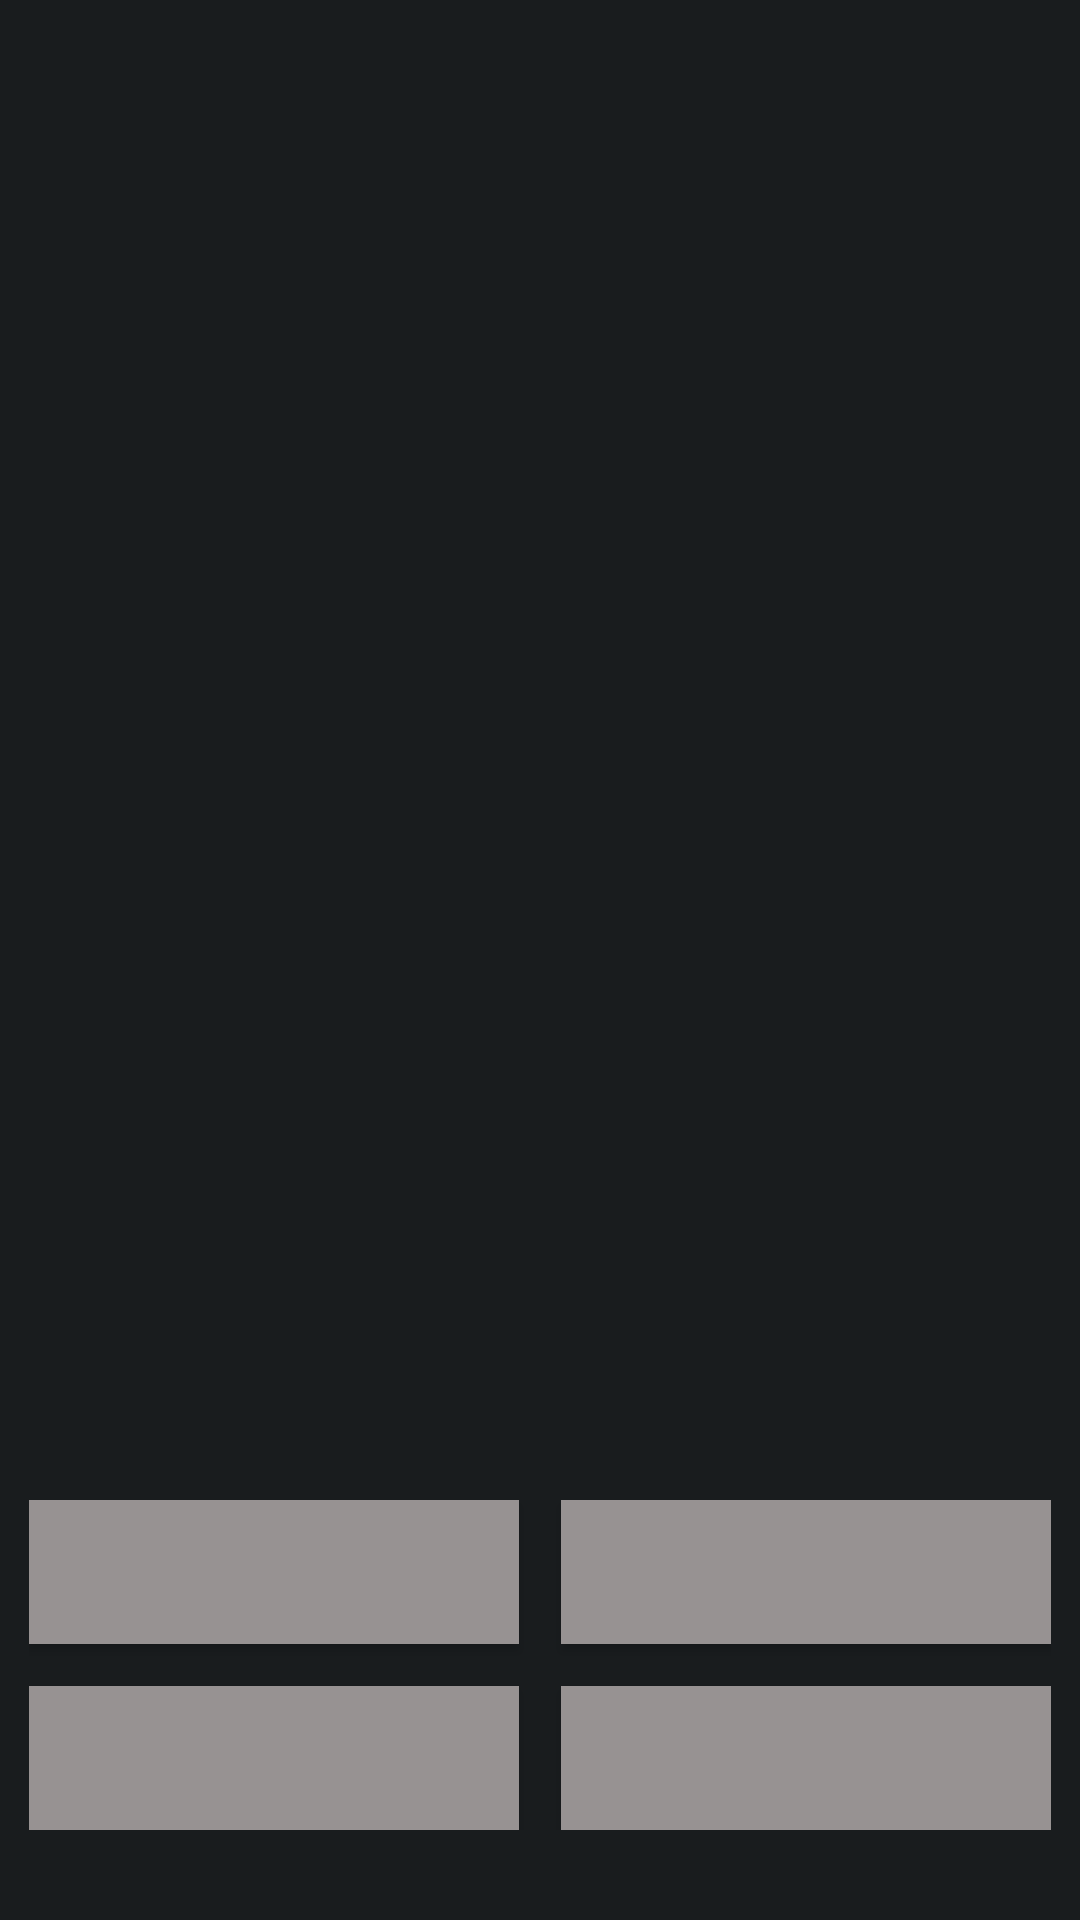

Reconstruct the res/layout file that produces this screen, plus the resources it refers to.
<!-- AndroidManifest.xml: application theme MyTheme -->
<!-- res/layout/activity_play_array.xml -->
<?xml version="1.0" encoding="utf-8"?>
<RelativeLayout xmlns:android="http://schemas.android.com/apk/res/android"
    xmlns:tools="http://schemas.android.com/tools"
    android:layout_width="match_parent"
    android:layout_height="match_parent"
    android:paddingBottom="@dimen/activity_vertical_margin"
    android:paddingLeft="@dimen/activity_horizontal_margin"
    android:paddingRight="@dimen/activity_horizontal_margin"
    android:paddingTop="@dimen/activity_vertical_margin"
    tools:context=".PlayArrayActivity"
    >


    <TextView
        android:layout_width="wrap_content"
        android:layout_height="wrap_content"
        android:id="@+id/score3"
        android:layout_alignParentStart="true"
        android:textSize="20sp"
        android:paddingRight="20dp"
        android:textAlignment="textStart"
        android:textColor="#FF249B34"

        />
    <TextView
        android:layout_width="wrap_content"
        android:layout_height="wrap_content"
        android:id="@+id/countdown3"
        android:layout_centerHorizontal="true"
        android:textSize="20sp"
        android:paddingRight="20dp"
        android:textAlignment="textEnd"
        android:textColor="#FF249B34"
        />

    <TextView
        android:layout_width="wrap_content"
        android:layout_height="wrap_content"
        android:id="@+id/opponentScore3"
        android:layout_alignParentEnd="true"
        android:textSize="20sp"
        android:paddingRight="20dp"
        android:textAlignment="textStart"
        android:textColor="#FF249B34"

        />


    <LinearLayout
        android:layout_width="match_parent"
        android:layout_height="fill_parent"
        android:orientation="vertical"
        android:layout_weight="0.61"
        android:id="@+id/linearLayoutPlayArray"
        android:layout_below="@+id/countdown3"
        android:layout_above="@+id/layout_answersPlayArray"
        android:layout_marginTop="60dp"
        android:layout_marginBottom="20dp"
        >

        <TextView
            android:layout_width="fill_parent"
            android:layout_height="fill_parent"
            android:id="@+id/playArray"
            android:textSize="50sp"
            android:gravity="center"
            android:textAlignment="center"

            />

    </LinearLayout>

    <LinearLayout
        android:layout_width="match_parent"
        android:layout_height="wrap_content"
        android:orientation="vertical"
        android:id="@+id/layout_answersPlayArray"
        android:layout_alignParentBottom="true"
        android:layout_marginBottom="30dp"
        android:layout_marginLeft="10dp"
        android:layout_marginRight="10dp"
        >

        <LinearLayout
            android:layout_height="wrap_content"
            android:layout_width="fill_parent"
            android:orientation="horizontal"
            android:weightSum="1.0"
            android:id="@+id/linearLayout2PlayArray">
            <Button
                android:id="@+id/answer1PlayArray"
                android:layout_height="wrap_content"
                android:layout_weight=".5"
                android:layout_width="0dip"
                android:background="#979292"
                android:layout_marginBottom="7dp"
                android:layout_marginEnd="7dp"
                android:textColor="#000"
                android:textSize="25sp" />

            <Button
                android:id="@+id/answer2PlayArray"
                android:layout_height="wrap_content"
                android:layout_weight=".5"
                android:layout_width="0dip"
                android:layout_marginStart="7dp"
                android:layout_marginBottom="7dp"
                android:background="#979292"
                android:textColor="#000"
                android:textSize="25sp" />
        </LinearLayout>

        <LinearLayout
            android:layout_height="wrap_content"
            android:layout_width="fill_parent"
            android:orientation="horizontal"
            >
            <Button
                android:id="@+id/answer3PlayArray"
                android:layout_height="wrap_content"
                android:layout_weight=".5"
                android:layout_width="0dip"
                android:layout_marginTop="7dp"
                android:background="#979292"
                android:textColor="#000"
                android:layout_marginEnd="7dp"
                android:textSize="25sp" />

            <Button
                android:id="@+id/answer4PlayArray"
                android:layout_marginTop="7dp"
                android:layout_height="wrap_content"
                android:layout_weight=".5"
                android:background="#979292"
                android:textColor="#000"
                android:layout_marginStart="7dp"
                android:layout_width="0dip"
                android:textSize="25sp" />
        </LinearLayout>

    </LinearLayout>

</RelativeLayout>
<!-- resources referenced by this layout -->
<resources>
  <style name="MyTheme" parent="android:Theme.DeviceDefault.NoActionBar.Fullscreen">
          <item name="colorAccent">@android:color/holo_red_dark</item>
      </style>
</resources>
